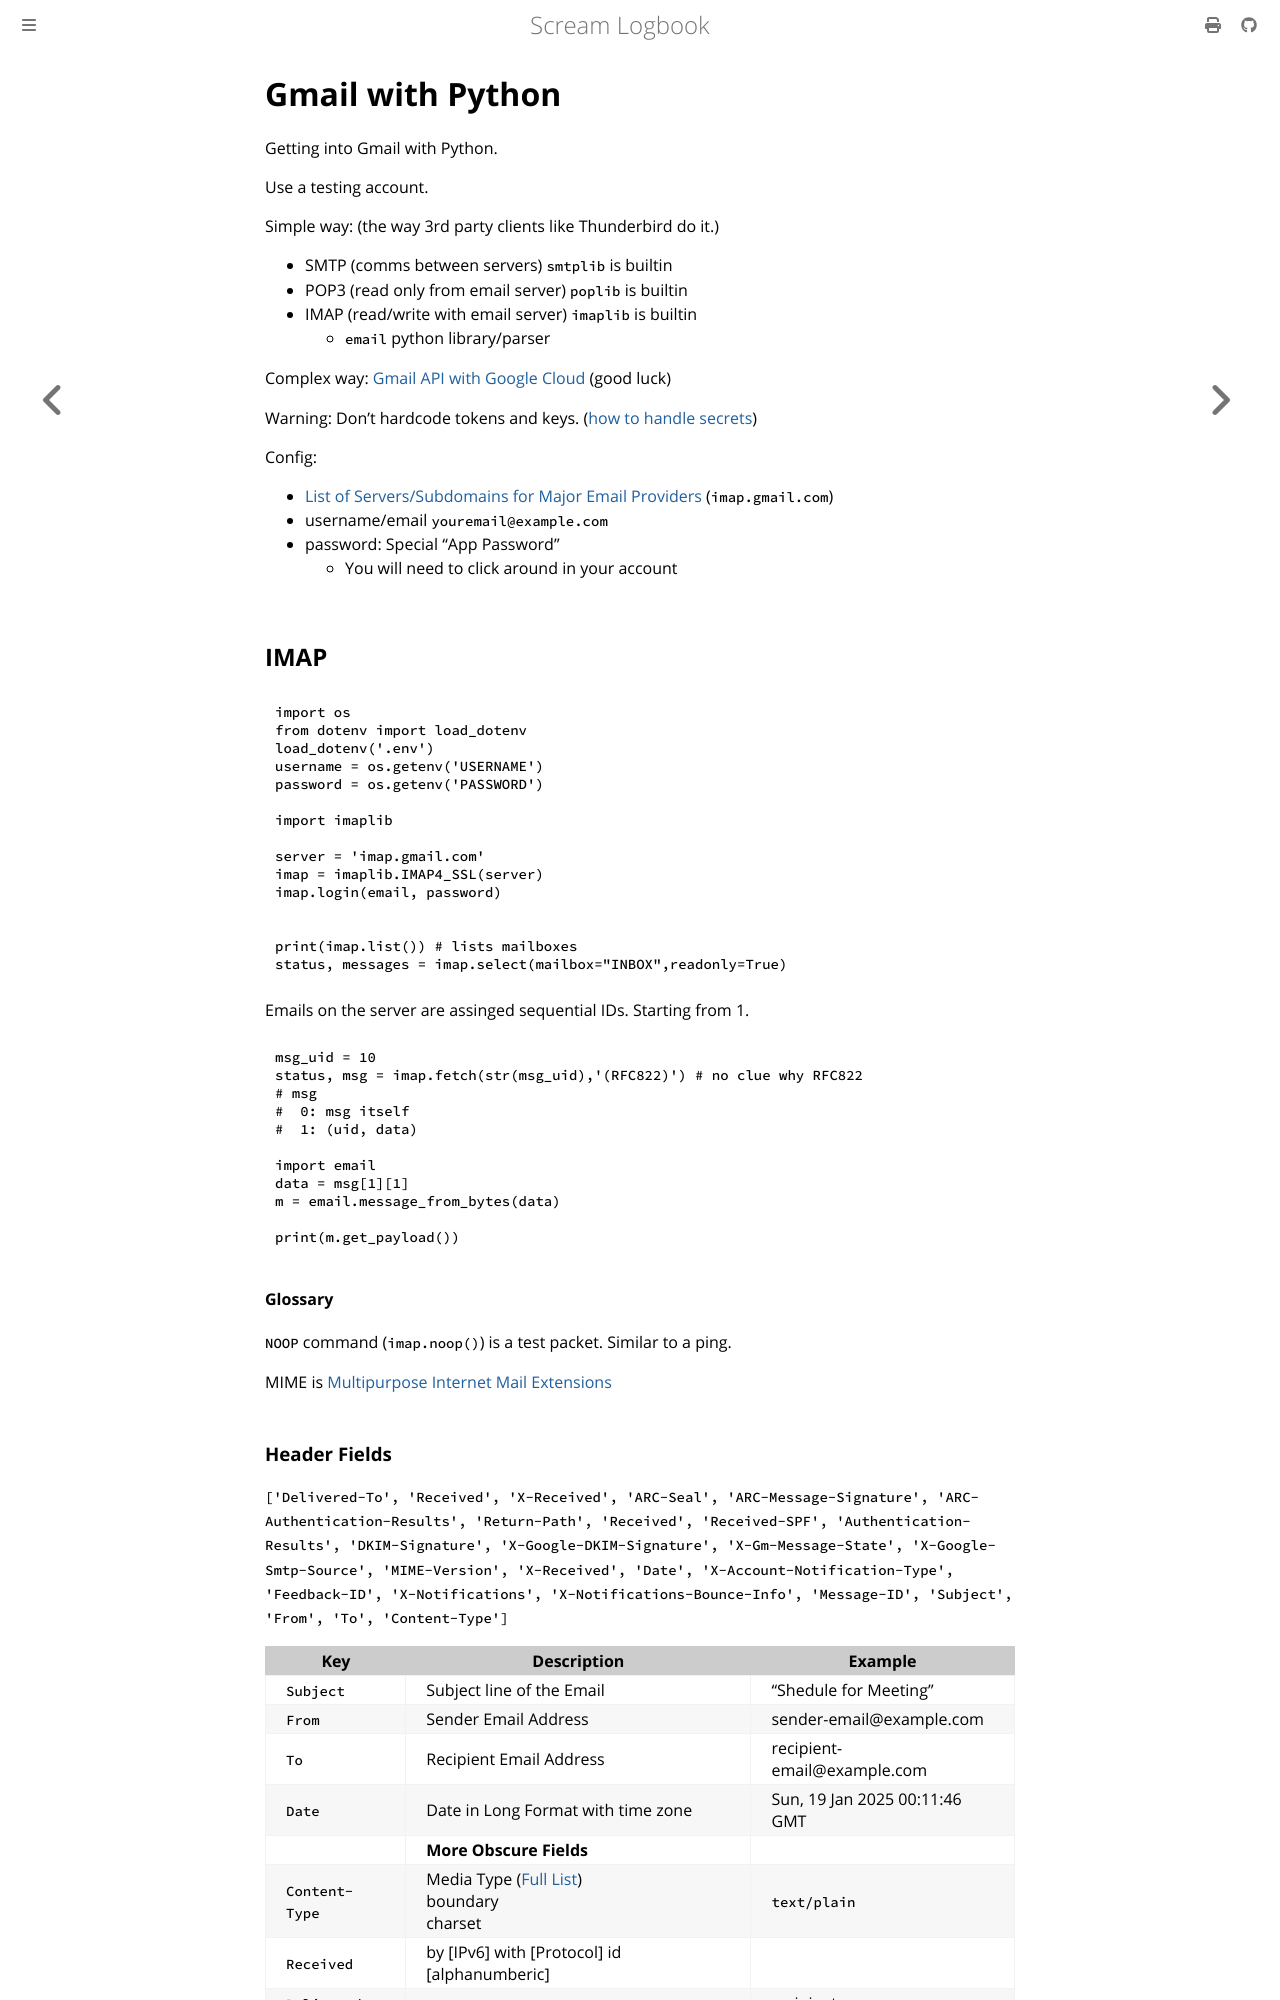

repository: andrei-akopian/ScreamLogbook · page: python/gmail-python.html · generator: mdbook

# Gmail with Python

Getting into Gmail with Python.

Use a testing account.

Simple way: (the way 3rd party clients like Thunderbird do it.)
- SMTP (comms between servers) `smtplib` is builtin
- POP3 (read only from email server) `poplib` is builtin
- IMAP (read/write with email server) `imaplib` is builtin
  - `email` python library/parser

Complex way: [Gmail API with Google Cloud](https://developers.google.com/gmail/api/guides) (good luck)

Warning: Don't hardcode tokens and keys. ([how to handle secrets](./dealing_with_secrets.md))

Config:
- [List of Servers/Subdomains for Major Email Providers](https://www.systoolsgroup.com/imap/) (`imap.gmail.com`)
- username/email `youremail@example.com`
- password: Special "App Password"
  - You will need to click around in your account

## IMAP

```py
import os
from dotenv import load_dotenv
load_dotenv('.env')
username = os.getenv('USERNAME')
password = os.getenv('PASSWORD')

import imaplib

server = 'imap.gmail.com'
imap = imaplib.IMAP4_SSL(server)
imap.login(email, password)
```

```py
print(imap.list()) # lists mailboxes
status, messages = imap.select(mailbox="INBOX",readonly=True)
```

Emails on the server are assinged sequential IDs. Starting from 1.

```py
msg_uid = 10
status, msg = imap.fetch(str(msg_uid),'(RFC822)') # no clue why RFC822
# msg
#  0: msg itself
#  1: (uid, data)

import email
data = msg[1][1]
m = email.message_from_bytes(data)

print(m.get_payload())
```

#### Glossary

`NOOP` command (`imap.noop()`) is a test packet. Similar to a ping.

MIME is [Multipurpose Internet Mail Extensions](https://en.wikipedia.org/wiki/MIME)
